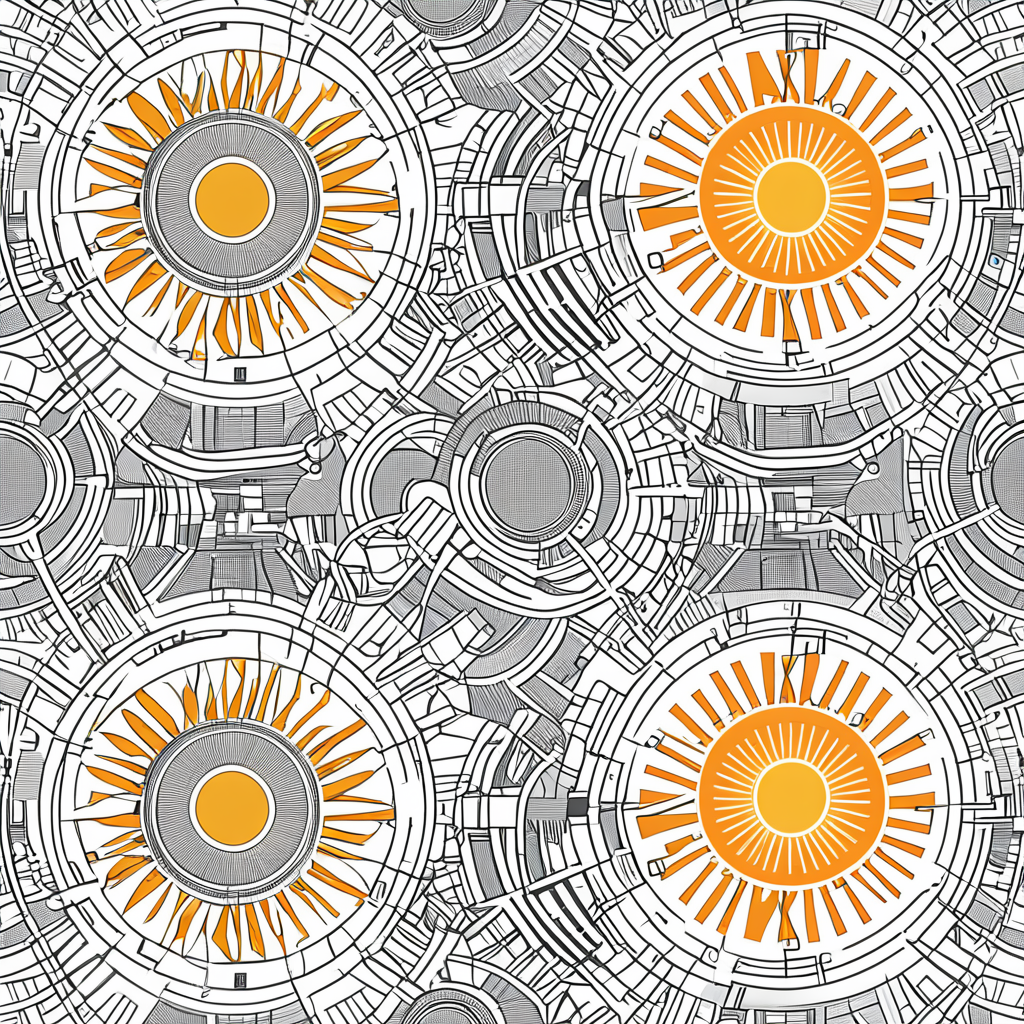
Generation parameters embedded in this image by AUTOMATIC1111 Stable Diffusion web UI or a fork of it (Forge, ...) (PNG 'parameters' text chunk):
<lora:seamless_texture:1> smlstxtr,  The Birth of the Sun, (Postmodernism:1.1) (Robotic:1.3), seamless pattern
Negative prompt: bad hands, bad feet, bad faces, weird arms and legs, tattoo, statue, picture frame
Steps: 30, Sampler: DPM++ 2M, Schedule type: Karras, CFG scale: 7, Seed: 2097119508, Size: 1024x1024, Model hash: 33e58e8668, Model: Juggernaut-XI-byRunDiffusion, Token merging ratio: 0.1, Tiling: True, Lora hashes: "seamless_texture: 14f7c93cfec7", Version: v1.10.1